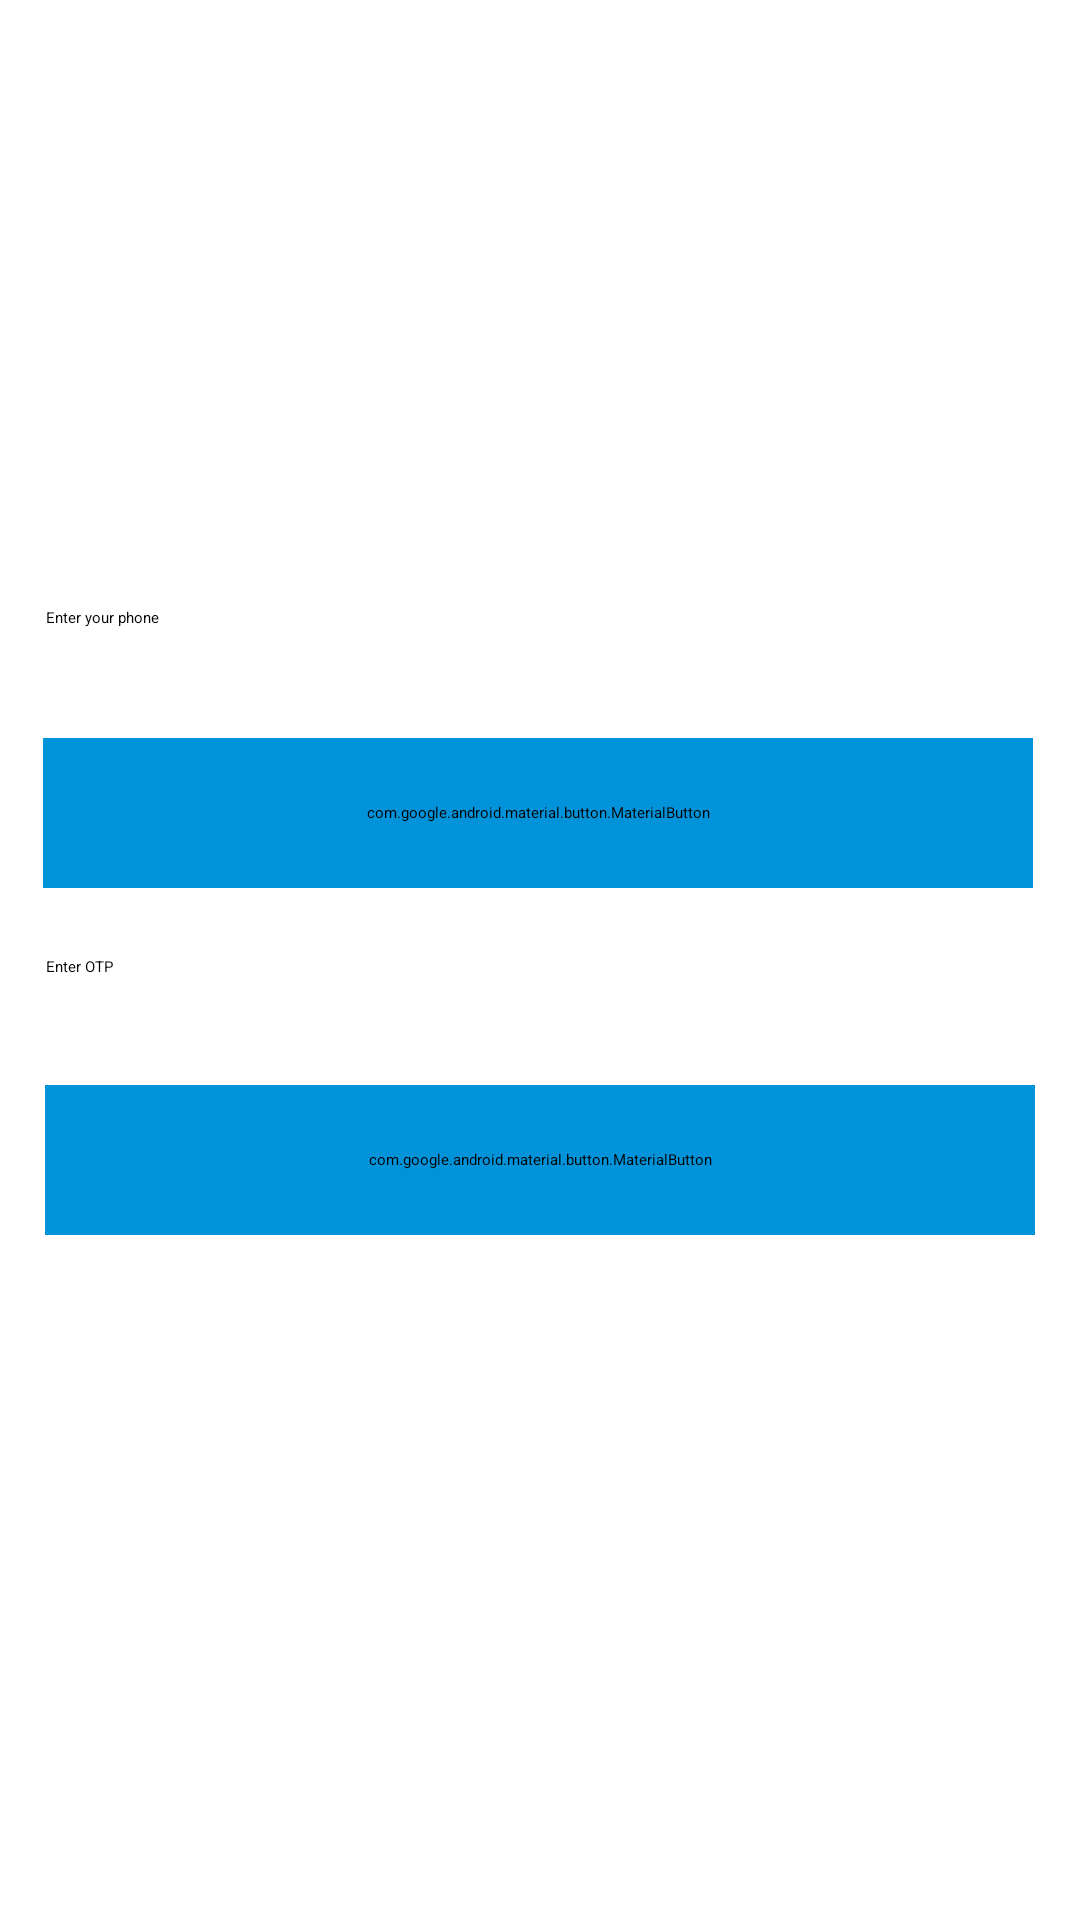

Produce the Android XML layout that renders to this screen, including the resource entries it uses.
<!-- AndroidManifest.xml: application theme Theme.Social_media2 -->
<!-- res/layout/activity_phone_authentication.xml -->
<?xml version="1.0" encoding="utf-8"?>
<androidx.constraintlayout.widget.ConstraintLayout
    xmlns:android="http://schemas.android.com/apk/res/android"
    xmlns:tools="http://schemas.android.com/tools"
    android:layout_width="match_parent"
    android:layout_height="match_parent"
    xmlns:app="http://schemas.android.com/apk/res-auto"
    android:background="@color/white"
    tools:context=".MainActivity">
    
    
    
    
    <EditText
        android:id="@+id/idEdtPhoneNumber"
        android:layout_width="330dp"
        android:layout_height="50dp"
        android:hint="Enter your phone"
        android:importantForAutofill="no"
        android:inputType="phone"
        android:textColor="@color/black"
        android:backgroundTint="@color/black"
        android:textColorHint="@color/black"
        app:layout_constraintBottom_toBottomOf="parent"
        app:layout_constraintEnd_toEndOf="parent"
        app:layout_constraintHorizontal_bias="0.516"
        app:layout_constraintStart_toStartOf="parent"
        app:layout_constraintTop_toTopOf="parent"
        app:layout_constraintVertical_bias="0.343" />

    <com.google.android.material.button.MaterialButton
        android:id="@+id/idBtnGetOtp"
        android:layout_width="330dp"
        android:layout_height="50dp"
        android:layout_below="@id/idEdtPhoneNumber"
        android:backgroundTint="@color/blue"
        android:gravity="center"
        android:text="Get OTP"
        android:textAllCaps="false"
        android:textColor="@color/white"
        android:textSize="10dp"
        android:textStyle="bold"
        app:cornerRadius="20dp"
        app:layout_constraintBottom_toBottomOf="parent"
        app:layout_constraintEnd_toEndOf="parent"
        app:layout_constraintHorizontal_bias="0.483"
        app:layout_constraintStart_toStartOf="parent"
        app:layout_constraintTop_toTopOf="parent"
        app:layout_constraintVertical_bias="0.417"
        app:strokeColor="@color/white"
        app:strokeWidth="1dp" />
    <EditText
        android:id="@+id/idEdtOtp"
        android:layout_width="330dp"
        android:layout_height="50dp"
        android:layout_below="@id/idBtnGetOtp"
        android:hint="Enter OTP"
        android:textColorHint="@color/black"
        android:importantForAutofill="no"
        android:inputType="phone"
        android:textColor="@color/black"
        android:backgroundTint="@color/black"
        app:layout_constraintBottom_toBottomOf="parent"
        app:layout_constraintEnd_toEndOf="parent"
        app:layout_constraintHorizontal_bias="0.516"
        app:layout_constraintStart_toStartOf="parent"
        app:layout_constraintTop_toTopOf="parent"
        app:layout_constraintVertical_bias="0.54" />
    <com.google.android.material.button.MaterialButton
        android:id="@+id/idBtnVerify"
        android:layout_width="330dp"
        android:layout_height="50dp"
        android:layout_below="@id/idEdtOtp"
        android:backgroundTint="@color/blue"
        android:gravity="center"
        android:text="Verify OTP"
        android:textAllCaps="false"
        android:textColor="@color/white"
        android:textSize="10dp"
        android:textStyle="bold"
        app:cornerRadius="20dp"
        app:layout_constraintBottom_toBottomOf="parent"
        app:layout_constraintEnd_toEndOf="parent"
        app:layout_constraintStart_toStartOf="parent"
        app:layout_constraintTop_toTopOf="parent"
        app:layout_constraintVertical_bias="0.613"
        app:strokeColor="@color/white"
        app:strokeWidth="1dp" />

    <ProgressBar
        android:id="@+id/progressBar"
        style="?android:attr/progressBarStyle"
        android:layout_width="85dp"
        android:layout_height="78dp"
        android:visibility="invisible"
        android:indeterminate="true"
        android:indeterminateTint="@color/blue"
        app:layout_constraintBottom_toBottomOf="parent"
        app:layout_constraintEnd_toEndOf="parent"
        app:layout_constraintStart_toStartOf="parent"
        app:layout_constraintTop_toTopOf="parent"
        app:layout_constraintVertical_bias="0.499" />
</androidx.constraintlayout.widget.ConstraintLayout>
<!-- resources referenced by this layout -->
<resources>
  <color name="black">#FF000000</color>
  <color name="blue">#0093DA</color>
  <color name="white">#FFFFFFFF</color>
</resources>
